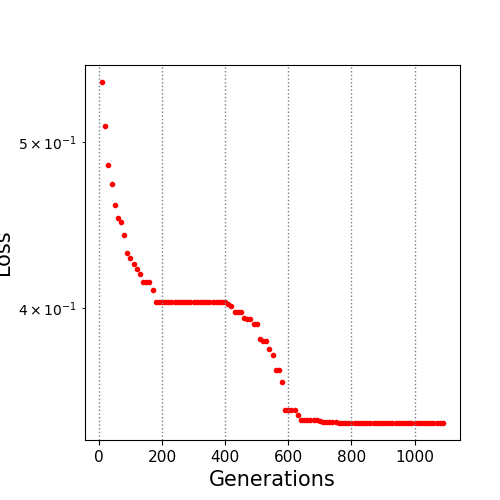

Values plotted in this chart, from the file beside it:
10.0, 0.541723
20.0, 0.511
30.0, 0.4847
40.0, 0.4727
50.0, 0.4591
60.0, 0.4515
70.0, 0.4489
80.0, 0.441
90.0, 0.4308
100.0, 0.4278
110.0, 0.4243
120.0, 0.4217
130.0, 0.4186
140.0, 0.4145
150.0, 0.4145
160.0, 0.4143
170.0, 0.41
180.0, 0.4035
190.0, 0.4031
200.0, 0.4031
210.0, 0.4031
220.0, 0.4031
230.0, 0.4031
240.0, 0.4031
250.0, 0.4031
260.0, 0.4031
270.0, 0.4031
280.0, 0.4031
290.0, 0.4031
300.0, 0.4031
310.0, 0.4031
320.0, 0.4031
330.0, 0.4031
340.0, 0.4031
350.0, 0.4031
360.0, 0.4031
370.0, 0.4031
380.0, 0.4031
390.0, 0.4031
400.0, 0.4031
410.0, 0.4021
420.0, 0.401
430.0, 0.3979
440.0, 0.3979
450.0, 0.3979
460.0, 0.3948
470.0, 0.3943
480.0, 0.3941
490.0, 0.3915
500.0, 0.3915
510.0, 0.384
520.0, 0.3829
530.0, 0.3829
540.0, 0.3788
550.0, 0.3758
560.0, 0.3683
570.0, 0.3683
580.0, 0.3621
590.0, 0.349
600.0, 0.349
610.0, 0.349
... 48 more rows
